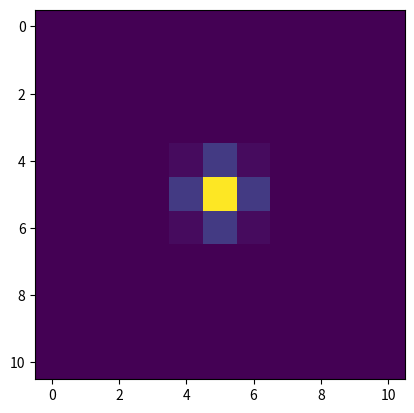

Source code (Python):
'''Functions for calculating PSFs and optimal apertures.

Functions
---------
airy_ensq_energy : float
    The fraction of the light that hits a square of half-width p
    centered on an Airy disk PSF.
gaussian_ensq_energy : float
    The fraction of the light that hits a square of half-width p
    centered on a Gaussian PSF.
gaussian_psf : array-like
    An x-y grid with a Gaussian disk evaluated at each point.
airy_disk : array-like
    An x-y grid with the Airy disk evaluated at each point.
optimal_aperture : array-like
    The optimal aperture for maximizing S/N.
'''

import numpy as np
from scipy import special, integrate


# Calculate the energy in a square of dimensionless half-width p
# [redacted]
# Vol. 54, No. 25 / September 1 2015 / Applied Optics
# http://dx.doi.org/10.1364/AO.54.007525
def airy_ensq_energy(half_width):
    '''Returns the energy in a square of half-width p centered on an Airy PSF.

    Parameters
    ----------
    half_width : float
        The half-width of the square, defined in the paper linked above.

    Returns
    -------
    pix_fraction : float
        The fraction of the light that hits the square.
    '''
    def ensq_int(theta):
        '''Integrand to calculate the ensquared energy'''
        return 4/np.pi * (1 - special.jv(0, half_width/np.cos(theta))**2
                            - special.jv(1, half_width/np.cos(theta))**2)
    pix_fraction = integrate.quad(ensq_int, 0, np.pi/4)[0]
    return pix_fraction


# Calculate the energy in a square of half-width p (in um)
# centered on an Gaussian PSF with x and y standard deviations
# sigma_x and sigma_y, respectively. Currently doesn't let you
# have any covariance between x and y.
def gaussian_ensq_energy(half_width, sigma_x, sigma_y):
    '''Returns the energy in square of half-width p centered on a Gaussian PSF.

    Parameters
    ----------
    half_width : float
        The half-width of the square, in units of um.
    sigma_x : float
        The standard deviation of the Gaussian in the x direction, in um.
    sigma_y : float
        The standard deviation of the Gaussian in the y direction, in um.

    Returns
    -------
    pix_fraction : float
        The fraction of the light that hits the square.
    '''
    arg_x = half_width / np.sqrt(2) / sigma_x
    arg_y = half_width / np.sqrt(2) / sigma_y
    pix_fraction = special.erf(arg_x) * special.erf(arg_y)
    return pix_fraction


def gaussian_psf(num_pix, resolution, pix_size, mu, sigma):
    '''Return an x-y grid with a Gaussian disk evaluated at each point.

    Parameters
    ----------
    num_pix : int
        The number of pixels in the subarray.
    resolution : int
        The number of subpixels per pixel in the subarray.
    pix_size : float
        The size of each pixel in the subarray, in microns.
    mu : array-like
        The mean of the Gaussian, in microns.
    Sigma : array-like
        The covariance matrix of the Gaussian, in microns^2.

    Returns
    -------
    gaussian : array-like
        The Gaussian PSF evaluated at each point in the subarray,
        normalized to have a total amplitude of the fractional energy
        ensquared in the subarray.
    '''
    grid_points = num_pix * resolution
    x = np.linspace(-num_pix / 2.0, num_pix / 2.0, grid_points) * pix_size
    y = np.linspace(-num_pix / 2.0, num_pix / 2.0, grid_points) * pix_size
    x, y = np.meshgrid(x, y)
    pos = np.empty(x.shape + (2,))
    pos[:, :, 0] = x
    pos[:, :, 1] = y

    sigma_inv = np.linalg.inv(sigma)
    # This einsum call calculates (x-mu)T.Sigma-1.(x-mu) in a vectorized
    # way across all the input variables.
    arg = np.einsum('...k,kl,...l->...', pos-mu, sigma_inv, pos-mu)
    # Determine the fraction of the light that hits the entire subarray
    array_p = num_pix / 2 * pix_size
    subarray_fraction = gaussian_ensq_energy(array_p, np.sqrt(sigma[0][0]), np.sqrt(sigma[1][1]))
    # Normalize the PSF to have a total amplitude of subarray_fraction
    gaussian = np.exp(-arg / 2)
    normalize = subarray_fraction / gaussian.sum()
    return gaussian * normalize


def airy_disk(num_pix, resolution, pix_size, mu, fnum, lam):
    '''Return an x-y grid with the Airy disk evaluated at each point.

    Parameters
    ----------
    num_pix : int
        The number of pixels in the subarray.
    resolution : int
        The number of subpixels per pixel in the subarray.
    pix_size : float
        The size of each pixel in the subarray, in microns.
    mu : array-like
        The mean position of the Airy disk, in pixels.
    fnum : float
        The f-number of the telescope.
    lam : float
        The wavelength of the light, in Angstroms.

    Returns
    -------
    airy : array-like
        The Airy disk evaluated at each point in the subarray,
        normalized to have a total amplitude of the fractional energy
        ensquared in the subarray.
    '''
    lam /= 10 ** 4
    grid_points = num_pix * resolution
    x = np.linspace(-num_pix / 2.0, num_pix / 2.0, grid_points) * pix_size
    y = np.linspace(-num_pix / 2.0, num_pix / 2.0, grid_points) * pix_size
    x, y = np.meshgrid(x, y)
    pos = np.empty(x.shape + (1,))
    pos[:, :, 0] = np.sqrt((x - mu[0]) ** 2 + (y - mu[1]) ** 2)
    pos = pos[:, :, 0]
    arg = np.pi / (lam) / fnum * pos
    # Avoid singularity at origin
    arg[arg == 0] = 10 ** -10
    airy = (special.jv(1, arg) / arg) ** 2 / np.pi
    # Determine the fraction of the light that hits the entire subarray
    array_p = num_pix / 2 * pix_size * np.pi / fnum / lam
    subarray_fraction = airy_ensq_energy(array_p)
    # Normalize the PSF to have a total amplitude of subarray_fraction
    normalize = subarray_fraction / airy.sum()
    return airy * normalize

def moffat_psf(num_pix, resolution, pix_size, mu, alpha, beta):
    '''Return an x-y grid with a Moffat distribution evaluated at each point.

    Parameters
    ----------
    num_pix : int
        The number of pixels in the subarray.
    resolution : int
        The number of subpixels per pixel in the subarray.
    pix_size : float
        The size of each pixel in the subarray, in microns.
    mu : array-like
        The mean of the Gaussian, in pixels.
    alpha: float
        The width of the Moffat distribution, in microns.
    beta: float
        The power of the Moffat distribution.

    Returns
    -------
    gaussian : array-like
        The Gaussian PSF evaluated at each point in the subarray,
        normalized to have a total amplitude of the fractional energy
        ensquared in the subarray.
    '''
    grid_points = num_pix * resolution
    x = np.linspace(-num_pix / 2, num_pix / 2, grid_points) * pix_size
    y = np.linspace(-num_pix / 2, num_pix / 2, grid_points) * pix_size
    x, y = np.meshgrid(x, y)
    pos = np.empty(x.shape + (1,))
    pos[:, :, 0] = 1 + np.sqrt((x - mu[0]) ** 2 + (y - mu[1]) ** 2) / alpha ** 2
    arg = (beta - 1) / (np.pi * alpha ** 2) * (1 + pos[:, :, 0]) ** -beta
    return arg
    # This isn't done yet--need to do normalization

def get_optimal_aperture(psf_grid, noise_per_pix, scint_noise=0):
    '''The optimal aperture for maximizing S/N.

    Parameters
    ----------
    psf_grid: array-like
        The signal recorded in each pixel
    noise_per_pix: float
        The noise per pixel, besides source shot noise.
    scint_noise: float
        The scintillation noise, in fractional amplitude. The
        scintillation noise in electrons in a given pixel is
        this value times the signal in that pixel.

    Returns
    -------
    aperture_grid: array-like
        A grid of 1s and 0s, where 1s indicate pixels that are
        included in the optimal aperture.
    '''

    # Copy the image to a new array so we aren't modifying
    # the original array
    func_grid = psf_grid.copy()
    aperture_grid = np.zeros(psf_grid.shape)
    n_aper = 0
    signal = 0
    snr_max = 0
    scint_noise_tot = 0

    while n_aper <= func_grid.size:
        imax, jmax = np.unravel_index(func_grid.argmax(), func_grid.shape)
        max_sig_remaining = psf_grid[imax, jmax]
        func_grid[imax, jmax] = -1
        signal = signal + max_sig_remaining
        scint_noise_tot = scint_noise_tot + scint_noise * max_sig_remaining
        noise = np.sqrt(signal + (n_aper + 1) * noise_per_pix ** 2 + scint_noise_tot ** 2)
        snr = signal / noise
        
        if snr > snr_max:
            snr_max = snr
            aperture_grid[imax, jmax] = 1
            n_aper += 1
        else:
            break

    return aperture_grid

def get_aper_padding(aper):
    '''Calculate the smallest number of zeros to the top, bottom, left, and right of the aperture'''
    pads = [0, 0, 0, 0]
    pads_found = [False, False, False, False]
    img_size = aper.shape[0]
    for i in range(img_size):
        # [Top, Bottom, Left, Right]
        if aper[i, :].sum() != 0:
            pads[0] = i
            pads_found[0] = True
        if aper[img_size - i - 1, :].sum() != 0:
            pads[1] = i
            pads_found[1] = True
        if aper[:, i].sum() != 0:
            pads[2] = i
            pads_found[2] = True
        if aper[:, img_size - i - 1].sum() != 0:
            pads[3] = i
            pads_found[3] = True
        if all(pads_found):
            break
    return pads

if __name__ == '__main__':
    # Test the functions
    import matplotlib.pyplot as plt
    test_gaussian = gaussian_psf(11, 1, 1, [0, 0], [[0.34, 0], [0, 0.34]])
    plt.imshow(test_gaussian)
    plt.show()